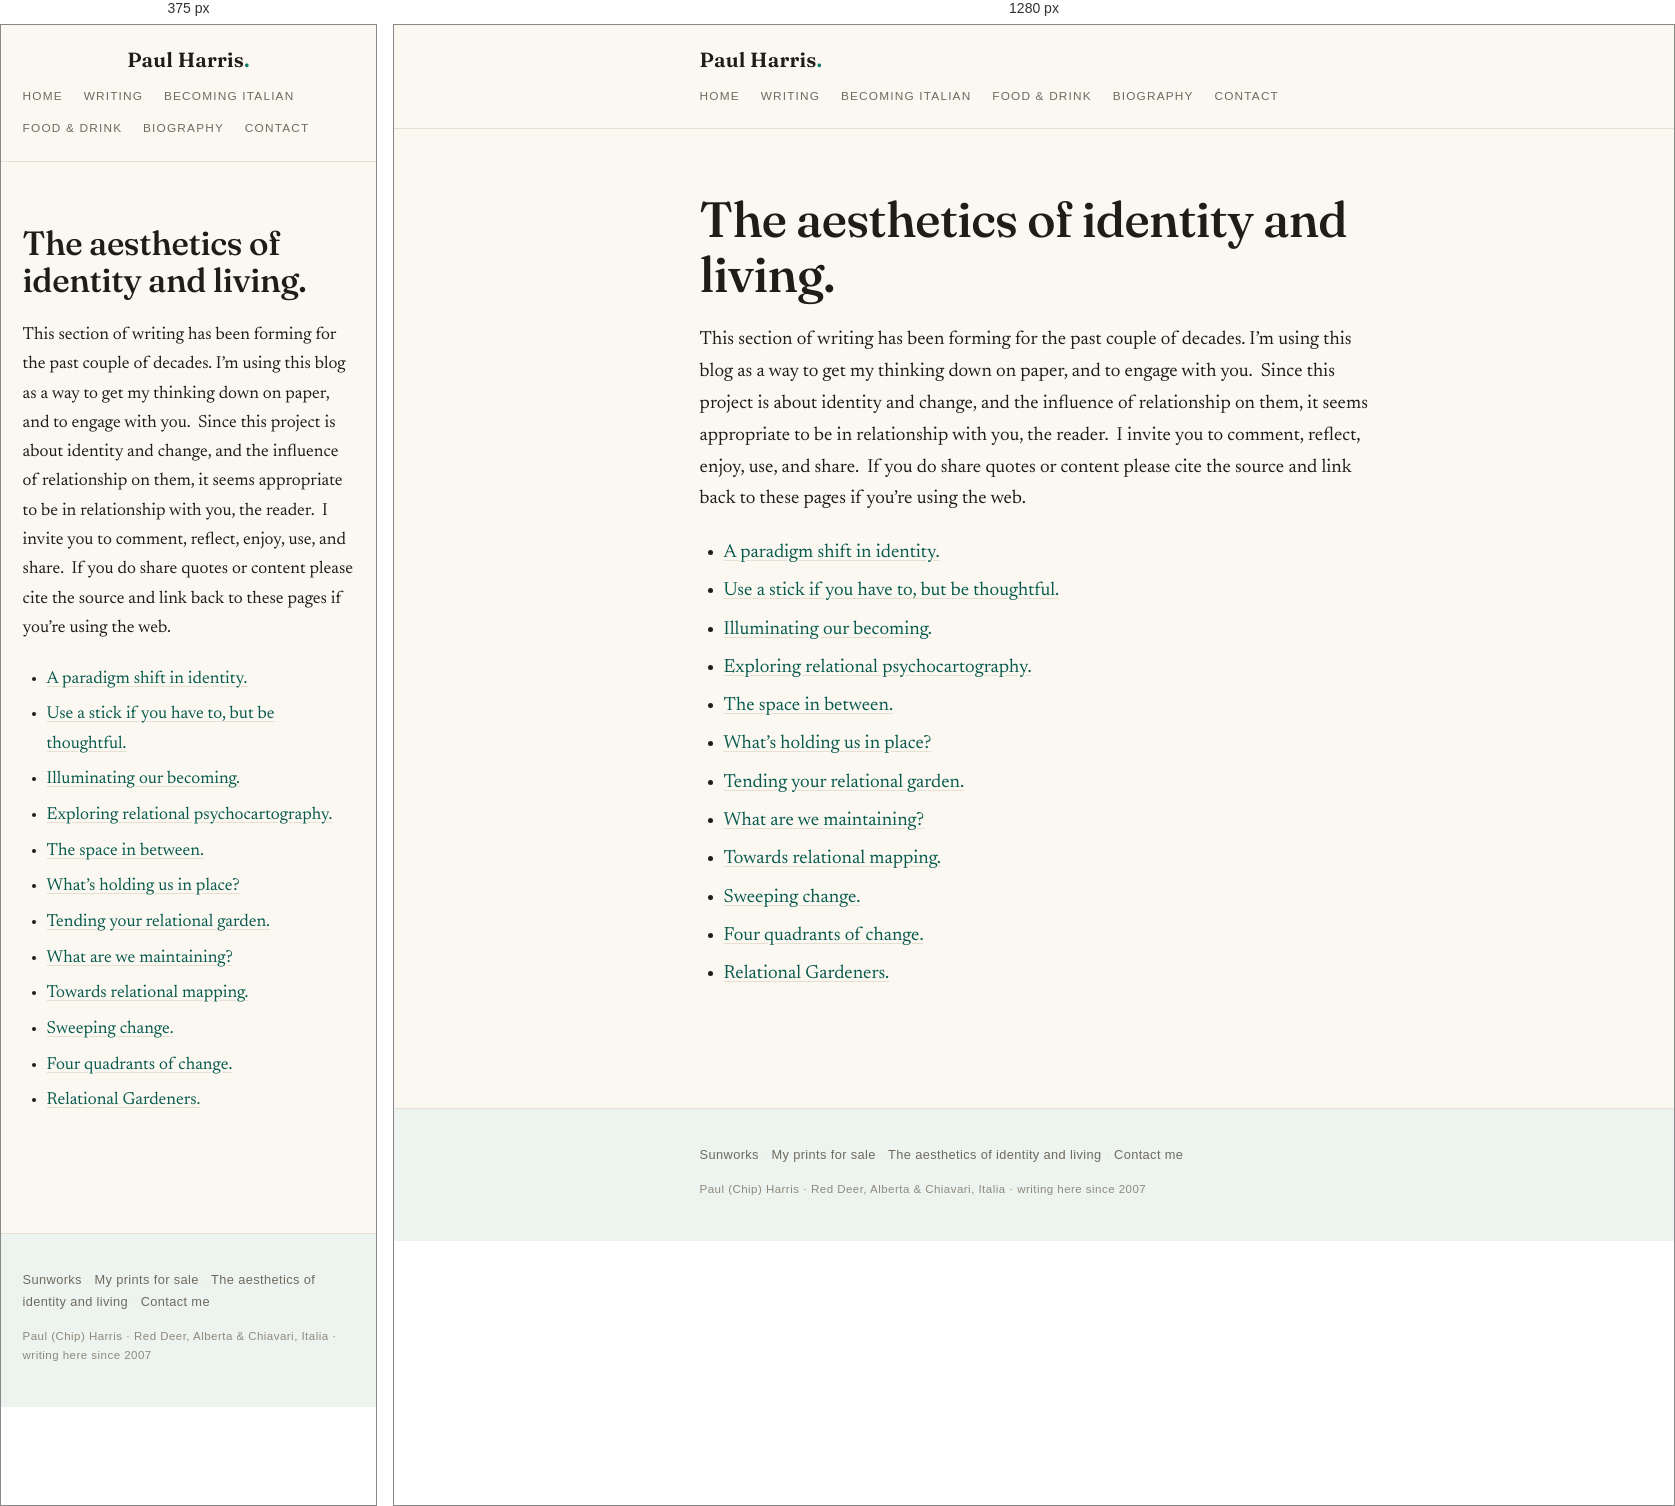
Rendered at 375 px and 1280 px, left to right.

<!-- file: index.html -->
<!DOCTYPE html>
<html lang="en">
<head>
<meta charset="utf-8">
<meta name="viewport" content="width=device-width, initial-scale=1">
<title>The aesthetics of identity and living. — Paul Harris</title>
<meta name="description" content="observations and insights from living on earth in the company of solitary travellers">
<link rel="stylesheet" href="/style.css">
<link rel="icon" href="/favicon.svg" type="image/svg+xml">
</head>
<body>
  <header class="site-head">
    <div class="wrap head-row">
      <a class="wordmark" href="/">Paul Harris<span class="mark">.</span></a>
      <nav class="site-nav">
        <a href="/">Home</a>
        <a href="/writing/">Writing</a>
        <a href="/becoming-italian/">Becoming Italian</a>
        <a href="/recipes/">Food &amp; Drink</a>
        <a href="/about-2/">Biography</a>
        <a href="/contact-me/">Contact</a>
      </nav>
    </div>
  </header>
  <main class="wrap post">
    <article>
      <header class="post-head">
        <h1 class="post-title">The aesthetics of identity and living.</h1>
      </header>
      <div class="prose">
        <p>This section of writing has been forming for the past couple of decades. I&#8217;m using this blog as a way to get my thinking down on paper, and to engage with you. &nbsp;Since this project is about identity and change, and the influence of relationship on them, it seems appropriate to be in relationship with you, the reader. &nbsp;I invite you to comment, reflect, enjoy, use, and share. &nbsp;If you do share quotes or content please cite the source and link back to these pages if you&#8217;re using the web.</p>


<ul class="wp-block-latest-posts__list wp-block-latest-posts"><li><a class="wp-block-latest-posts__post-title" href="/writing/autumn-day-42/">A paradigm shift in identity.</a></li>
<li><a class="wp-block-latest-posts__post-title" href="/writing/autumn-day-48/">Use a stick if you have to, but be thoughtful.</a></li>
<li><a class="wp-block-latest-posts__post-title" href="/writing/winter-day-1/">Illuminating our becoming.</a></li>
<li><a class="wp-block-latest-posts__post-title" href="/writing/exploring-relational-psychocartography/">Exploring relational psychocartography.</a></li>
<li><a class="wp-block-latest-posts__post-title" href="/writing/the-space-in-between-2/">The space in between.</a></li>
<li><a class="wp-block-latest-posts__post-title" href="/writing/whats-holding-us-in-place/">What&#8217;s holding us in place?</a></li>
<li><a class="wp-block-latest-posts__post-title" href="/writing/tending-your-relational-garden/">Tending your relational garden.</a></li>
<li><a class="wp-block-latest-posts__post-title" href="/writing/what-are-we-maintaining/">What are we maintaining?</a></li>
<li><a class="wp-block-latest-posts__post-title" href="/writing/towards-relational-mapping/">Towards relational mapping.</a></li>
<li><a class="wp-block-latest-posts__post-title" href="/writing/sweeping-change/">Sweeping change.</a></li>
<li><a class="wp-block-latest-posts__post-title" href="/writing/four-quadrants-of-change/">Four quadrants of change.</a></li>
<li><a class="wp-block-latest-posts__post-title" href="/writing/relational-gardeners/">Relational Gardeners.</a></li>
</ul>
        
      </div>
    </article>
    
  </main>
  <footer class="site-foot">
    <div class="wrap">
      <p class="foot-more"><a href="/sunworks/">Sunworks</a> <span class="dot">·</span> <a href="/my-prints-for-sale/">My prints for sale</a> <span class="dot">·</span> <a href="/the-aesthetics-of-identity-and-living/">The aesthetics of identity and living</a> <span class="dot">·</span> <a href="/contact-me/">Contact me</a></p>
      <p class="foot-fine">Paul (Chip) Harris · Red Deer, Alberta &amp; Chiavari, Italia · writing here since 2007</p>
    </div>
  </footer>
</body>
</html>


/* @media block from style.css */
@media (max-width: 560px) {
  body { font-size: 1.09rem; }
  .prose { font-size: 1.09rem; }
  .prose figure.alignleft, .prose .alignleft,
  .prose figure.alignright, .prose .alignright {
    float: none;
    margin: 1.4rem 0;
    max-width: 100% !important;
  }
  .arc-link { flex-direction: column; gap: .1rem; }
  .head-row { justify-content: center; text-align: center; }
  .home-nav { justify-content: center; }
}